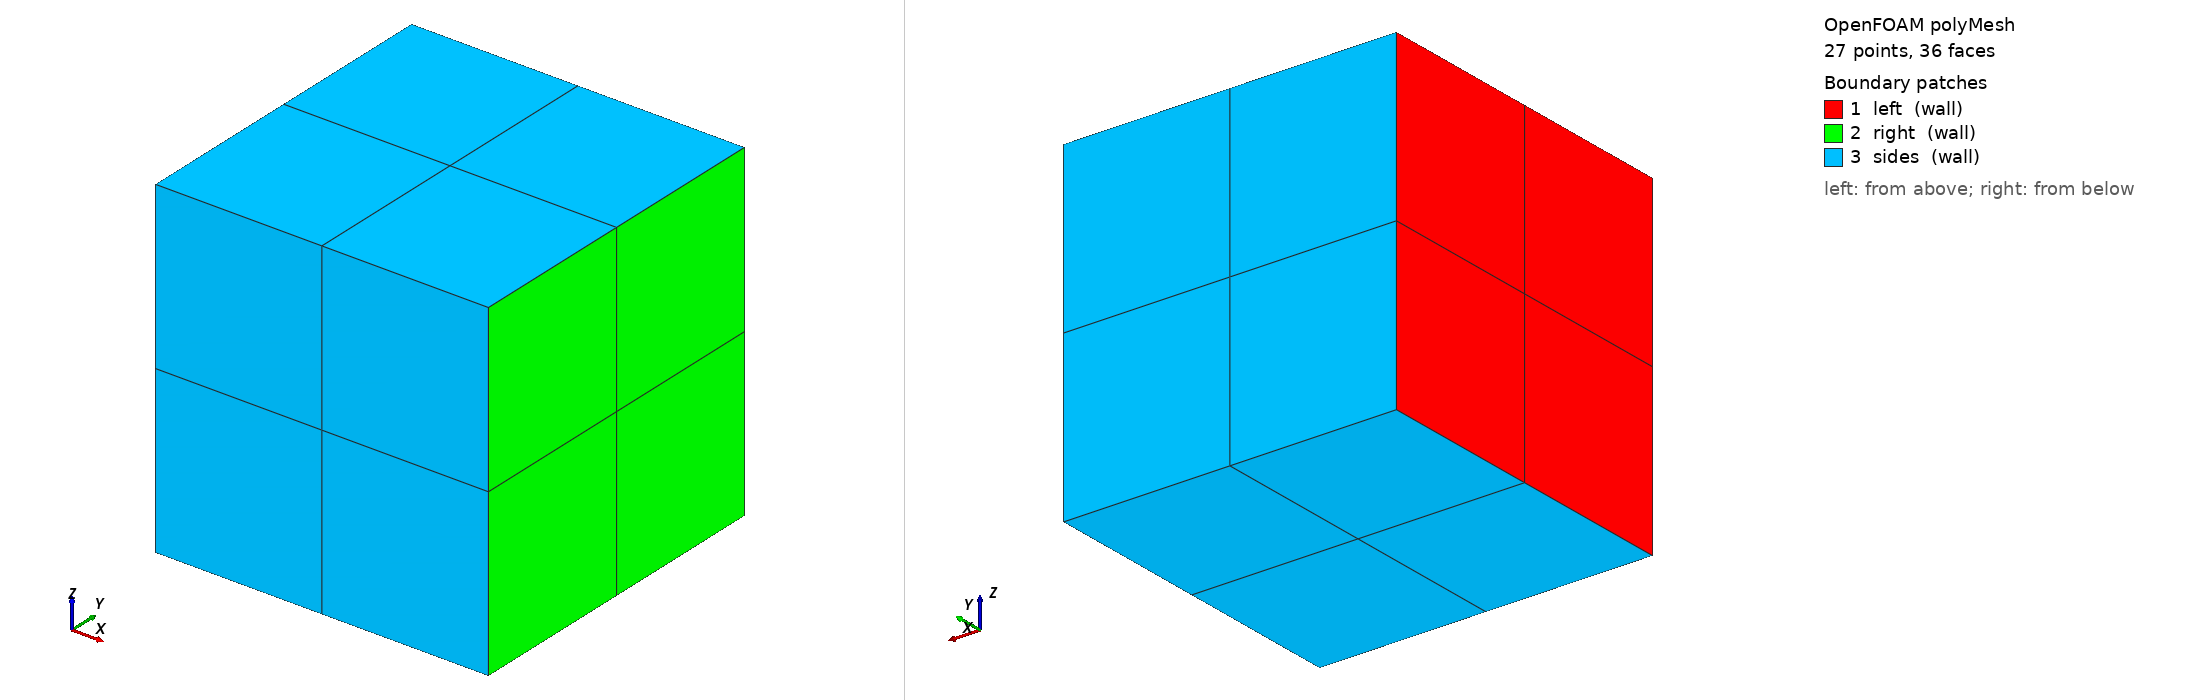

OpenFOAM case: the committed polyMesh, 27 points, 36 faces. Boundary patches (legend numbers): 1 left (wall), 2 right (wall), 3 sides (wall). Left view from above one corner, right view from below the opposite corner. Boundary conditions: 2 field file(s) under 0/; 3 of 3 drawn patches have an entry in a shipped field file.

=== constant/polyMesh/boundary ===
/*--------------------------------*- C++ -*----------------------------------*\
  =========                 |
  \\      /  F ield         | OpenFOAM: The Open Source CFD Toolbox
   \\    /   O peration     | Website:  https://openfoam.org
    \\  /    A nd           | Version:  10
     \\/     M anipulation  |
\*---------------------------------------------------------------------------*/
FoamFile
{
    format      ascii;
    class       polyBoundaryMesh;
    location    "constant/polyMesh";
    object      boundary;
}
// * * * * * * * * * * * * * * * * * * * * * * * * * * * * * * * * * * * * * //

3
(
    left
    {
        type            wall;
        inGroups        List<word> 1(wall);
        nFaces          4;
        startFace       12;
    }
    right
    {
        type            wall;
        inGroups        List<word> 1(wall);
        nFaces          4;
        startFace       16;
    }
    sides
    {
        type            wall;
        inGroups        List<word> 1(wall);
        nFaces          16;
        startFace       20;
    }
)

// ************************************************************************* //


=== 0/epsilonS ===
FoamFile {version 2.0;format ascii;class volScalarField;object epsilonS;}
dimensions [0 0 0 0 0 0 0];
internalField uniform 0;
boundaryField {left{type zeroGradient;}right{type zeroGradient;}sides{type zeroGradient;}}


=== 0/theta ===
FoamFile {version 2.0;format ascii;class volScalarField;object theta;}
dimensions [0 2 -2 0 0 0 0];
internalField uniform 1e-12;
boundaryField {left{type zeroGradient;}right{type zeroGradient;}sides{type zeroGradient;}}


Also in the case, not shown: constant/polyMesh/faces (numeric list); constant/polyMesh/owner (numeric list); constant/polyMesh/points (numeric list).
